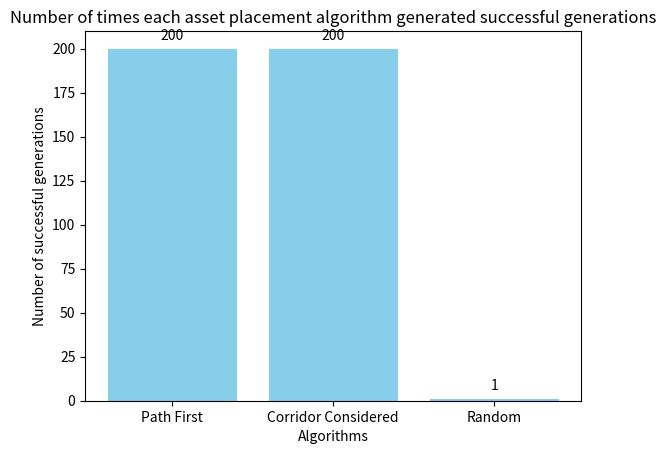

The script that saved this image:
import numpy as np
import pandas as pd
import scipy.stats as stats
import matplotlib.pyplot as pyplot
from scipy.stats import fisher_exact

# Simulated observed results (replace with your real values if you have them)
# Each algorithm tested 200 times
# Format: [passes, fails]
results = {
    "PathFirst": [200, 0],         # Example: 160 passes, 40 fails
    "CorridorConsidered": [200, 0],
    "Random": [1, 199]
}

# Create a contingency table for the chi-square test
observed = np.array([
    results["PathFirst"],
    results["CorridorConsidered"],
    results["Random"]
])

# Perform Chi-Square Test of Independence
chi2, p, dof, expected = stats.chi2_contingency(observed)

# Print results
print("Chi-Square test results:")
print(f"Chi2 Statistic: {chi2:.4f}")
print(f"P-value: {p:.4f}")

pathFirstVsRandom = np.array([
    results["PathFirst"],
    results["Random"]
])
oddsratio, p_value = fisher_exact(pathFirstVsRandom)
print("PathFirst vs Random p value:", p_value)

corridorConsideredtVsRandom = np.array([
    results["CorridorConsidered"],
    results["Random"]
])
oddsratio, p_value = fisher_exact(corridorConsideredtVsRandom)
print("CorridorConsidered vs Random p value:", p_value)

corridorConsideredVsPathFirst = np.array([
    results["CorridorConsidered"],
    results["PathFirst"]
])
oddsratio, p_value = fisher_exact(corridorConsideredVsPathFirst)
print("CorridorConsidered vs PathFirst p value:", p_value)


#Generating bar chart of results
algorithmsToPlot = ["Path First", "Corridor Considered", "Random"]
resultsToPlot = [200, 200, 1]

pyplot.bar(algorithmsToPlot, resultsToPlot, color="skyblue")
pyplot.xlabel("Algorithms")
pyplot.ylabel("Number of successful generations")
pyplot.title("Number of times each asset placement algorithm generated successful generations")

for i, value in enumerate(resultsToPlot):
    pyplot.text(i, value + 5, str(value), ha='center')

pyplot.show()